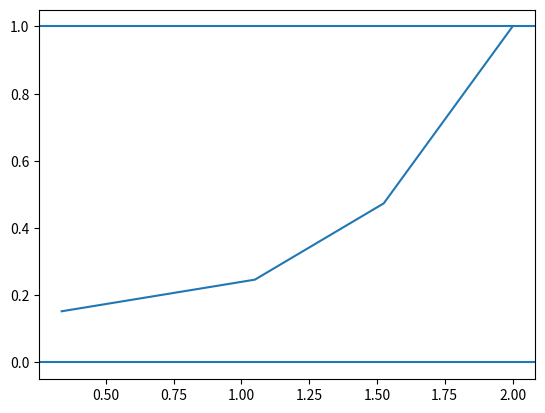

Here is the Python script that generated this plot:
import numpy as np
import matplotlib.pyplot as plt
def P(x):
    return 2/x
def G(x):
    return -5

def R(x):
    return 0

A = 0

B = 1

x_0 = 0.1
x_max = 2
num = 5

# 划分网格
x = np.linspace(x_0,x_max,num)


# x =

inter = (x[1:]-x[:-1])
h = inter[:-1]/2 + inter[1:]/2 # 每个地方的长度可以做成不一样
# 制作矩阵
matrix_A = np.zeros((num,num))
b = np.zeros(num)
# 添加边界处理
matrix_A[0,[0,1]] =[-1,1] #
b[0] = h[0]*A
b[1:-1] =2*(h**2)*R(x[1:-1])
b[-1] = B
diag_0 = (2-h*P(x[1:-1]))
np.fill_diagonal(matrix_A[1:-1, :-2], diag_0)
diag_1 = (2*(h**2)*G(x[1:-1])-4)
np.fill_diagonal(matrix_A[1:-1, 1:-1], diag_1)
diag_2 = 2+h*P(x[1:-1])
np.fill_diagonal(matrix_A[1:-1, 2:], diag_2)
matrix_A[-1,-1] = 1
res = np.linalg.solve(matrix_A,b.reshape(-1,1)).reshape(-1)

res[1] = (res[0]+res[1])/2
x[1] = (x[0]+x[1])/2
plt.axhline(A)
plt.axhline(B)
plt.plot(x[1:],res[1:])
plt.show()

print(matrix_A)
print(b)